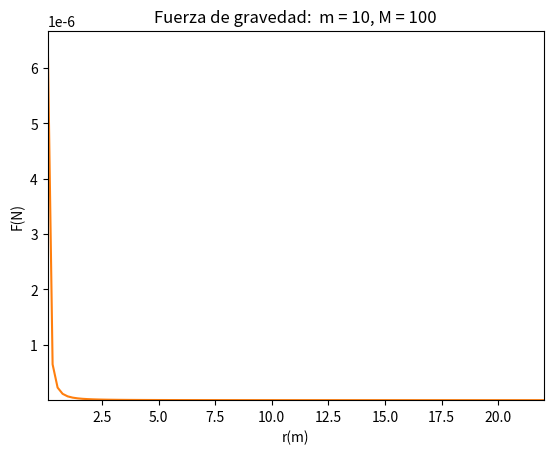

Recreate this plot in Python.
# -*- coding: utf-8 -*-
"""
Created on Thu Jan 20 09:05:26 2022

[redacted]



Calculo de la fuerza entre dos objetos implementando una clase gravedad.


___________________________________________________
"""

class Gravity(object):
    """fuerza de gravedad entre dos objetos físicos"""
    
    def __init__(self, m, M):
        self.m = m
        self.M = M
        self.G = 6.67428E-11
    
    def force(self, r):
        G, m, M = self.G, self.m, self.M
        return G*m*M/r**(2)
    
    
    def visualize(self, r_star, r_stop, n = 100):
        # G, m, M = self.G, self.m, self.M
        from matplotlib.pyplot import plot, title, ylabel, xlabel, axis, show
        import numpy as np
        R= np.linspace(r_star, r_stop, n)
        g = np.zeros(len(R))
        for i in range(len(R)):
            g[i] = self.force(R[i])
        
        # axis = ([-2, 2, -2, 2])
        plot(R, g)
        title('Fuerza de gravedad:  m = %g, M = %g' %(self.m, self.M))
        ylabel("F(N)")
        xlabel("r(m)")
        axis([r_star, r_stop, self.force(r_stop), self.force(r_star) ])
        show()     
        
        
        
        
       
        

masa_luna = 7.36E+22; masa_tierra = 5.97E+24
gravedad = Gravity(masa_luna, masa_tierra)
r = 3.85E+8
Fg = gravedad.force(r)

print('fuerza igual tierra-luna a = ', Fg,'Newtons')
gravedad.visualize(0.1,3.85E+8)

masa_pelota = 10; masa_pelota_2= 100
gravedad_2= Gravity(masa_pelota, masa_pelota_2)
r2 = 20
Fg2= gravedad_2.force(r2)
print('la fuerza entre las dopelotas es igual a:', Fg2, 'Newtons')
gravedad_2.visualize(0.1, 22)


